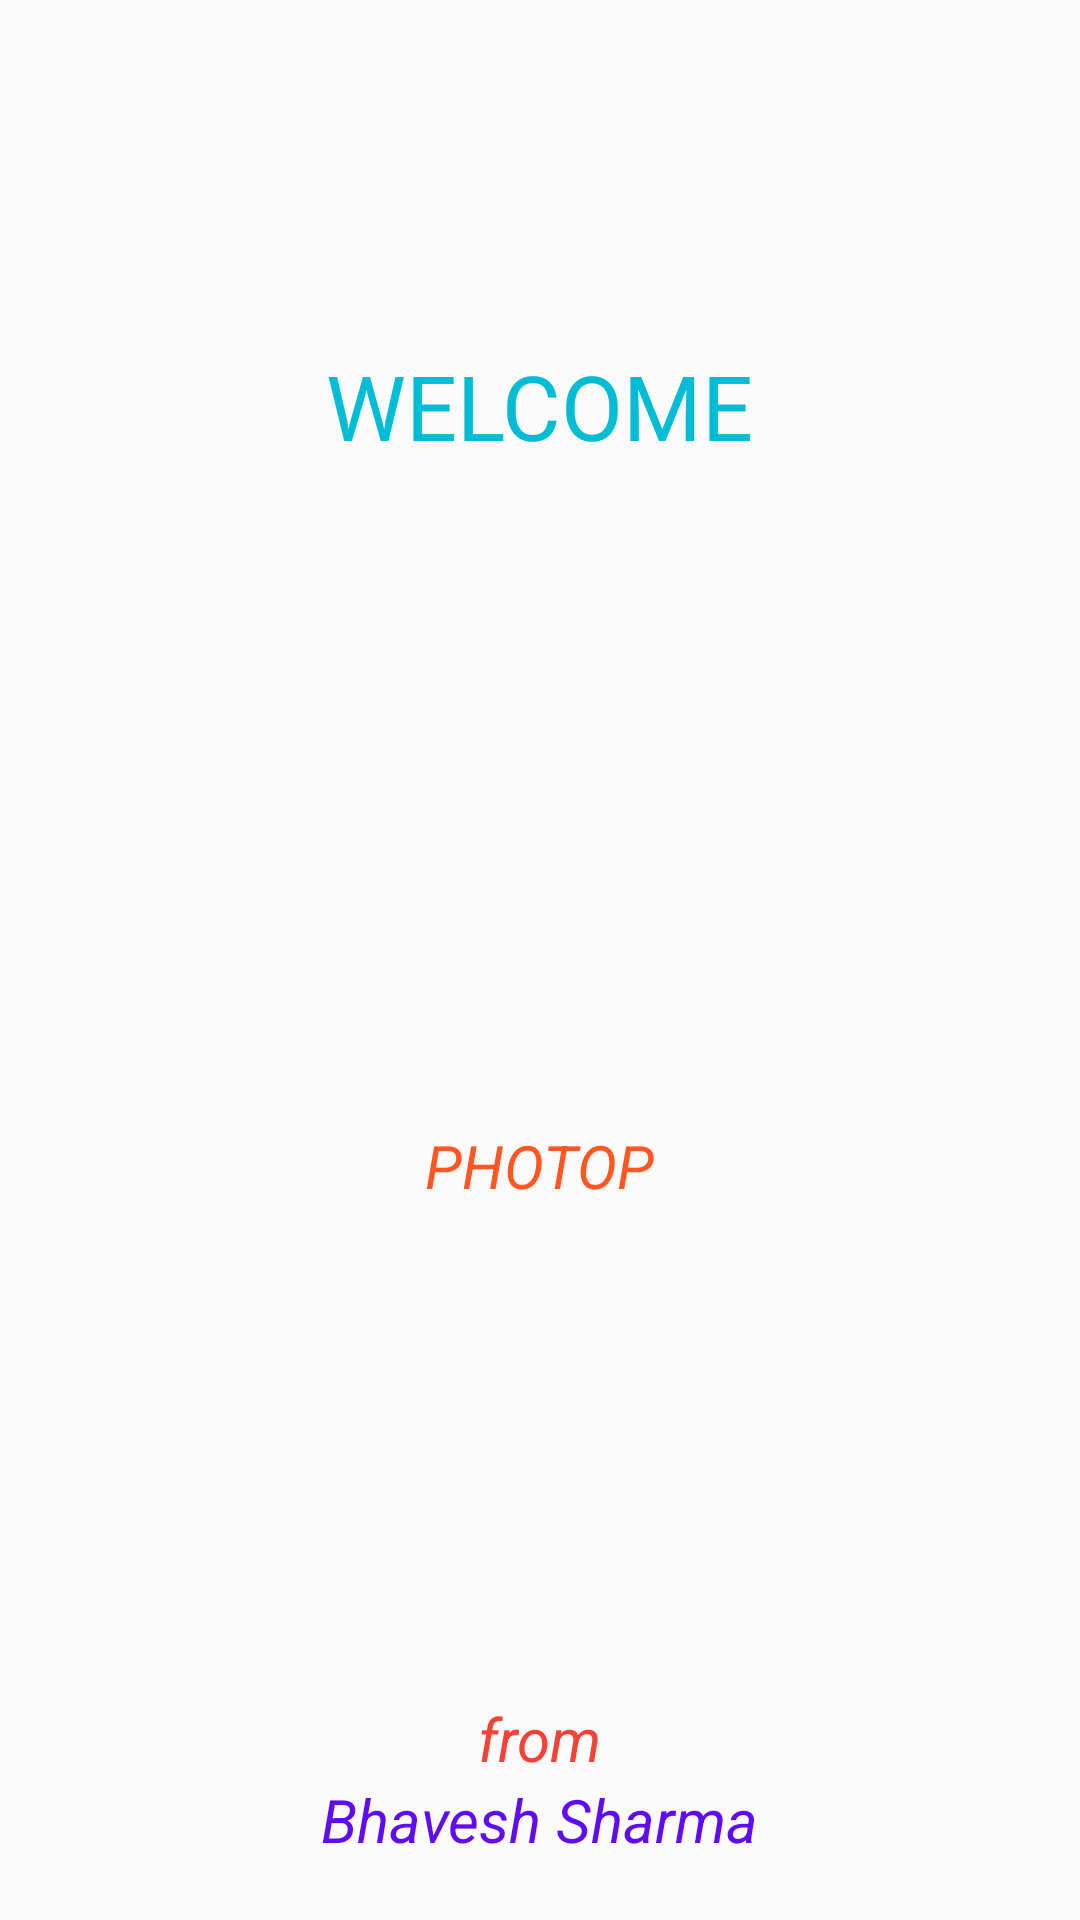

The Android layout XML behind this screen, and the referenced resources:
<!-- AndroidManifest.xml: application theme AppTheme -->
<!-- res/layout/activity_splash_screen.xml -->
<?xml version="1.0" encoding="utf-8"?>
<androidx.constraintlayout.widget.ConstraintLayout xmlns:android="http://schemas.android.com/apk/res/android"
    xmlns:app="http://schemas.android.com/apk/res-auto"
    xmlns:tools="http://schemas.android.com/tools"
    android:layout_width="match_parent"
    android:layout_height="match_parent"
    tools:context=".SplashScreen">

    <ImageView
        android:id="@+id/imageView8"
        android:layout_width="100dp"
        android:layout_height="100dp"
        app:layout_constraintBottom_toBottomOf="parent"
        app:layout_constraintEnd_toEndOf="parent"
        app:layout_constraintStart_toStartOf="parent"
        app:layout_constraintTop_toTopOf="parent"
        app:srcCompat="@drawable/app_icon_p" />

    <TextView
        android:id="@+id/textView17"
        android:layout_width="wrap_content"
        android:layout_height="wrap_content"
        android:text="Bhavesh Sharma"
        android:textSize="20dp"
        android:textColor="#600BF6"
        android:textStyle="italic"
        app:layout_constraintBottom_toBottomOf="parent"
        android:layout_marginBottom="20dp"
        app:layout_constraintEnd_toEndOf="parent"
        app:layout_constraintStart_toStartOf="parent" />

    <TextView
        android:id="@+id/textView18"
        android:layout_width="wrap_content"
        android:layout_height="wrap_content"
        android:text="from"
        android:textSize="20dp"
        android:textColor="#F44336"
        android:textStyle="italic"
        app:layout_constraintBottom_toTopOf="@+id/textView17"
        app:layout_constraintEnd_toEndOf="parent"
        app:layout_constraintStart_toStartOf="parent" />

    <TextView
        android:id="@+id/textView19"
        android:layout_width="wrap_content"
        android:layout_height="wrap_content"
        android:text="PHOTOP"
        android:textStyle="italic"
        android:textSize="20dp"
        android:textColor="#FF5722"
        android:layout_margin="5dp"
        app:layout_constraintEnd_toEndOf="@+id/imageView8"
        app:layout_constraintStart_toStartOf="@+id/imageView8"
        app:layout_constraintTop_toBottomOf="@+id/imageView8" />

    <TextView
        android:id="@+id/textView20"
        android:layout_width="wrap_content"
        android:layout_height="wrap_content"
        android:text="WELCOME"
        android:textSize="30dp"
        android:textColor="#00BCD4"
        app:layout_constraintBottom_toTopOf="@+id/imageView8"
        app:layout_constraintEnd_toEndOf="parent"
        app:layout_constraintStart_toStartOf="parent"
        app:layout_constraintTop_toTopOf="parent" />
</androidx.constraintlayout.widget.ConstraintLayout>
<!-- resources referenced by this layout -->
<resources>
  <!-- drawable app_icon_p: png bitmap (drawable, 91856 bytes) -->
  <style name="AppTheme" parent="Theme.AppCompat.Light.DarkActionBar">
  
          <item name="colorPrimary">#193AEE</item>
          <item name="colorPrimaryDark">#2196F3</item>
          <item name="colorAccent">@color/colorAccent</item>
      </style>
  <color name="colorAccent">#D81B60</color>
</resources>
